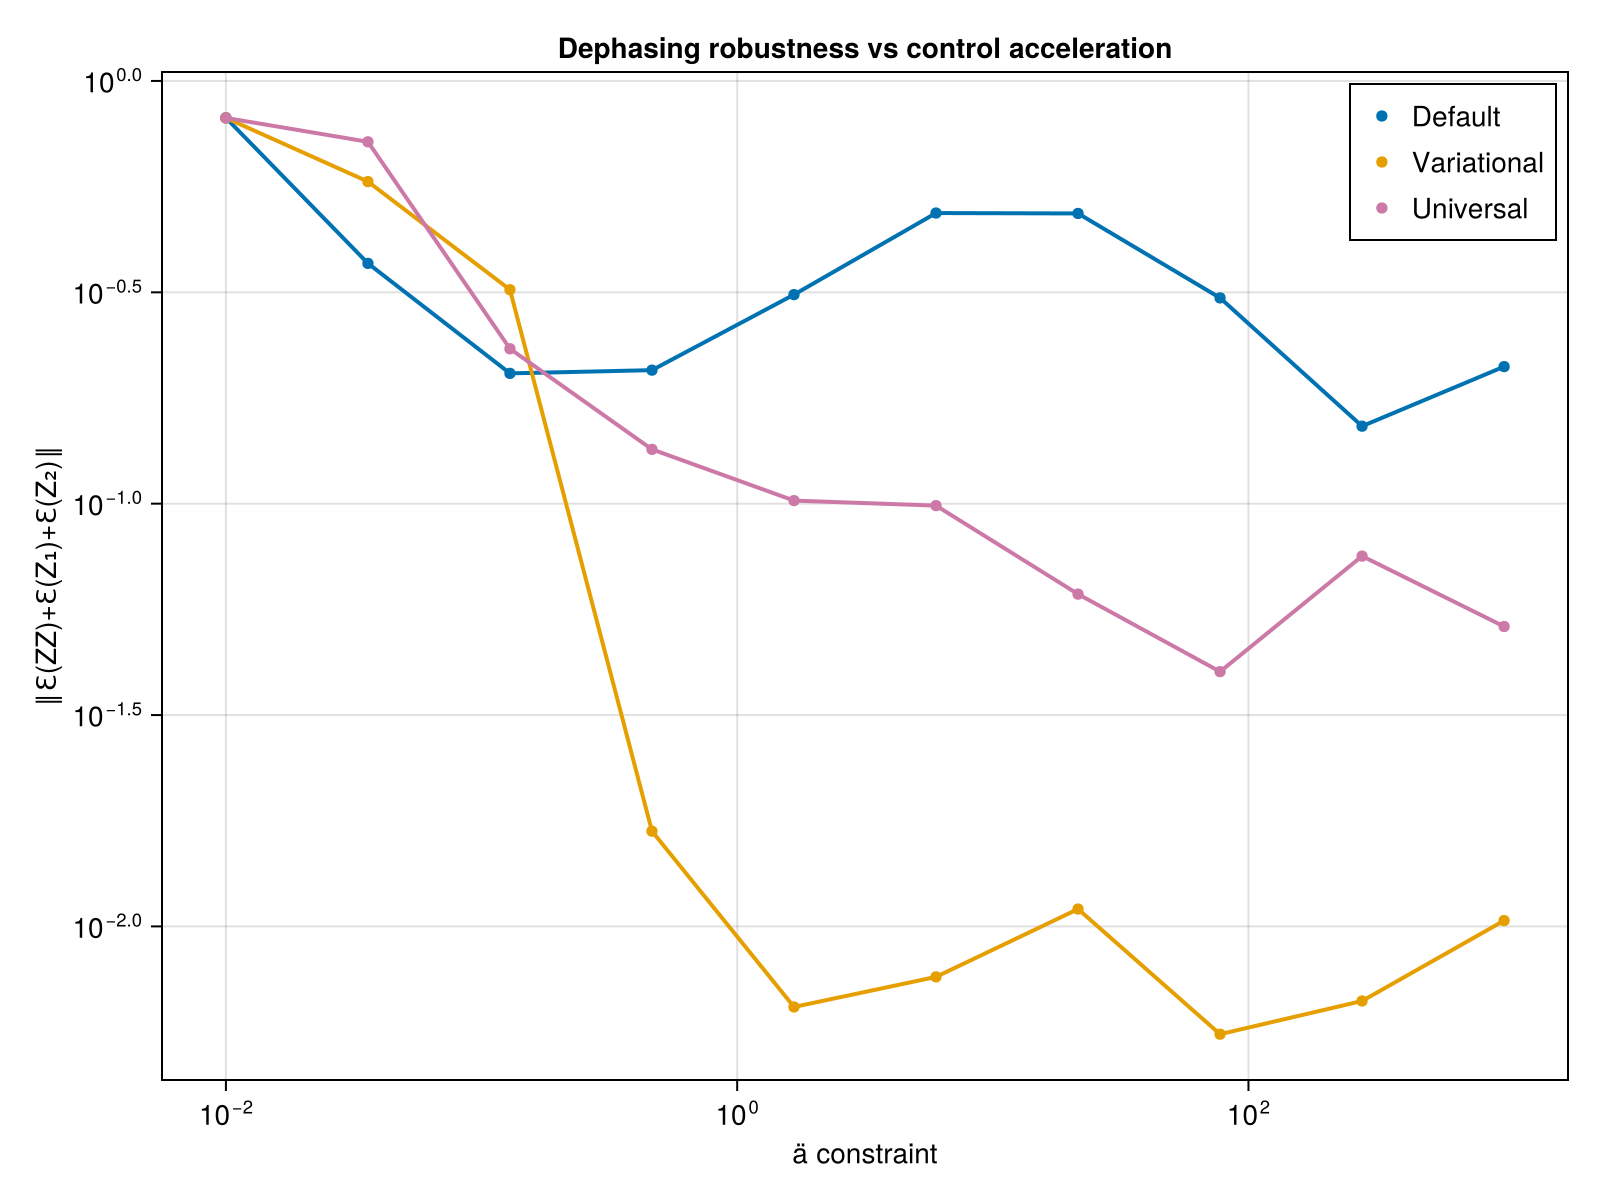

Values plotted in this chart, from the file beside it:
ä_vals, def_avg_vec, uni_avg_vec, var_avg_vec, def_F, var_F, uni_F, var_full_vec, def_full_vec, uni_full_vec
0.01, 0.818, 0.8175, 0.8175, 0.503, 0.503, 0.503, Any[0.993414362600638, 0.728548301972223…, Any[0.993449683050602, 0.728947152468150…, Any[0.9933969010490457, 0.72851317269009…
0.03594, 0.3702, 0.7178, 0.5779, 0.9847, 0.9847, 0.5585, Any[0.07434581526746312, 0.1674525191796…, Any[0.5917169739499419, 0.47534602426772…, Any[0.8945006755478239, 0.63205060902903…
0.1292, 0.2034, 0.2325, 0.3207, 0.9942, 0.9942, 0.9999, Any[0.3396906332878819, 0.18149300455258…, Any[0.581501256237644, 0.330099218234605…, Any[0.386297744950644, 0.072128546410574…
0.4642, 0.2069, 0.1344, 0.0168, 0.9999, 0.999, 0.9992, Any[0.4823732904226878, 0.27815865053076…, Any[0.61231531340635, 0.1660964306277064…, Any[0.2650562697355526, 0.14148380667106…
1.668, 0.3123, 0.1017, 0.006448, 0.9328, 0.9317, 0.9998, Any[0.35093107496566356, 0.1911982432866…, Any[0.3209864044849248, 0.05392710260802…, Any[0.1338900540073432, 0.07148914405994…
5.995, 0.4869, 0.09894, 0.007597, 0.9997, 0.9997, 0.9999, Any[0.35998870740553884, 0.1566355080644…, Any[0.012506428456062776, 0.024780816933…, Any[0.20567925077447327, 0.0484551320889…
21.54, 0.4859, 0.0611, 0.01099, 0.9984, 0.998, 1, Any[0.5625578826838817, 0.16946331995703…, Any[0.011639612083592842, 0.025178229122…, Any[0.18487801697452308, 0.1206096244614…
77.43, 0.3067, 0.04005, 0.00556, 0.934, 0.934, 0.9998, Any[0.6620805647189997, 0.06173163742714…, Any[0.24418283732611862, 0.0663137753832…, Any[0.2731602313260804, 0.02302873698518…
278.3, 0.1525, 0.07515, 0.006662, 0.9056, 0.9056, 0.999, Any[0.08473063935427308, 0.3114839535878…, Any[0.745347925385026, 0.231121492065177…, Any[0.2359730746164085, 0.01405612737411…
1000, 0.211, 0.05122, 0.01032, 0.992, 0.9854, 0.9997, Any[0.5011887168455804, 0.23965867425985…, Any[0.29712217852459716, 0.0693104640882…, Any[0.36739492550614905, 0.0361358873444…
